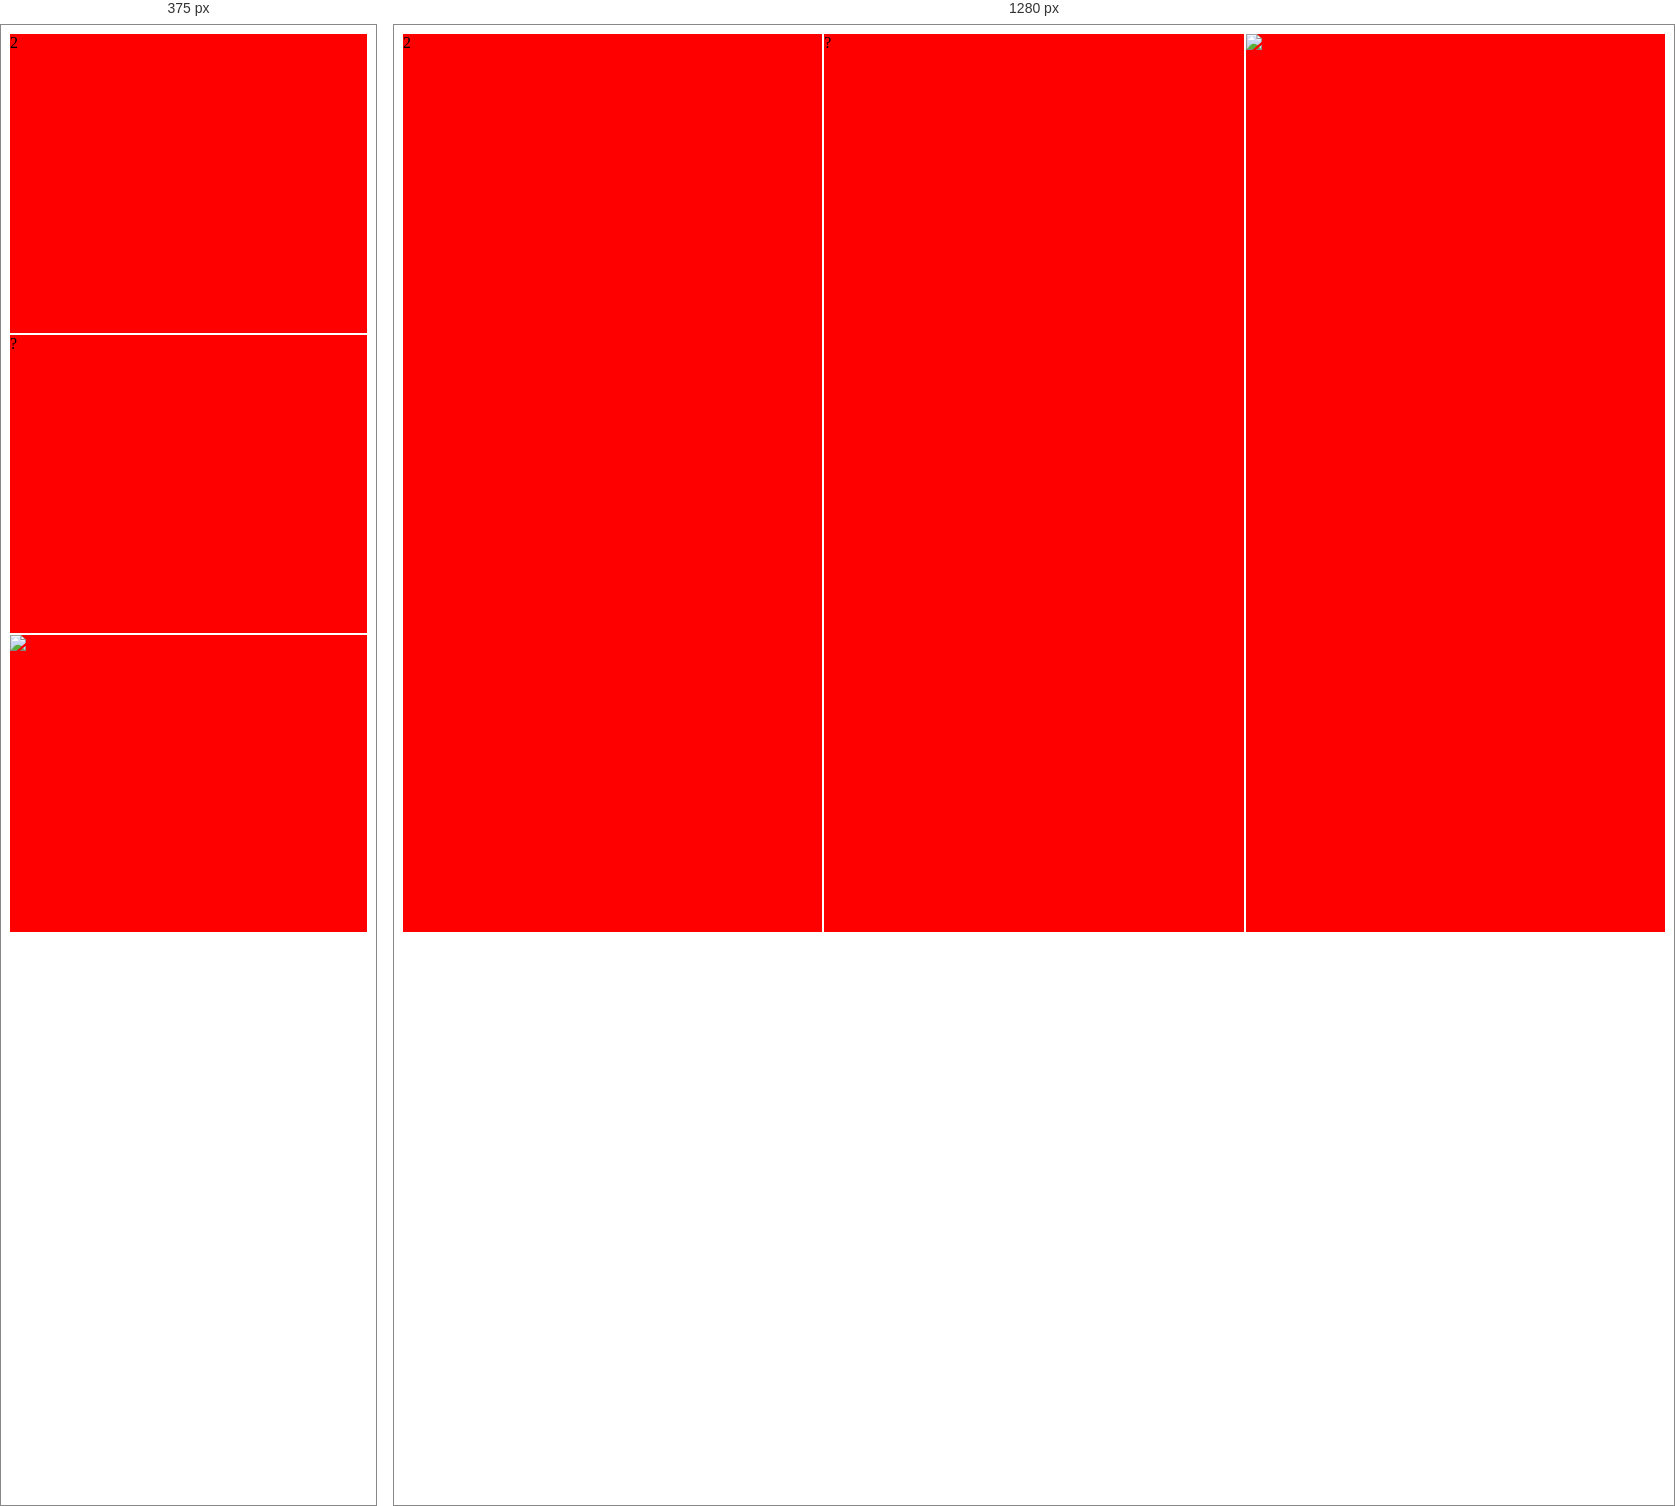
Rendered at 375 px and 1280 px, left to right.

<!-- file: 3_3_hover.html -->
<html>
  <head>
      <title>Interaction</title>
    <style>

    @keyframes colorit {
      0%   { background: white; }
      50% { margin: 20px; background: black; }
      100% { background: white; }
    }







     section {
       display: flex;
       flex-direction: row;
       flex-wrap: wrap;
       height: 100vh;
     }

      div {  flex: 200px;
         margin: 1px;
      background: red;
      transition: 1s all;
}
    div:hover {
      transform: scale(.9);
      /* background: pink;
      flex: 2 400px;
      margin: 20px; */
    }

  @media (min-width: 1024px) {
    div {
      animation: colorit 5s infinite;
    }

  }
  @media (max-width: 1px) {
    section {
      flex-direction: column;
    }
    div {
        flex: 1 1 100px;
        margin: 20px;  background: blue;
     }
  }



    </style>

  </head>
  <body>

    <section>

      <div class="">2</div>
      <div>?</div>
      <div class="none"><img src="img/star.svg"</div>

    </section>

  </body>
</html>
